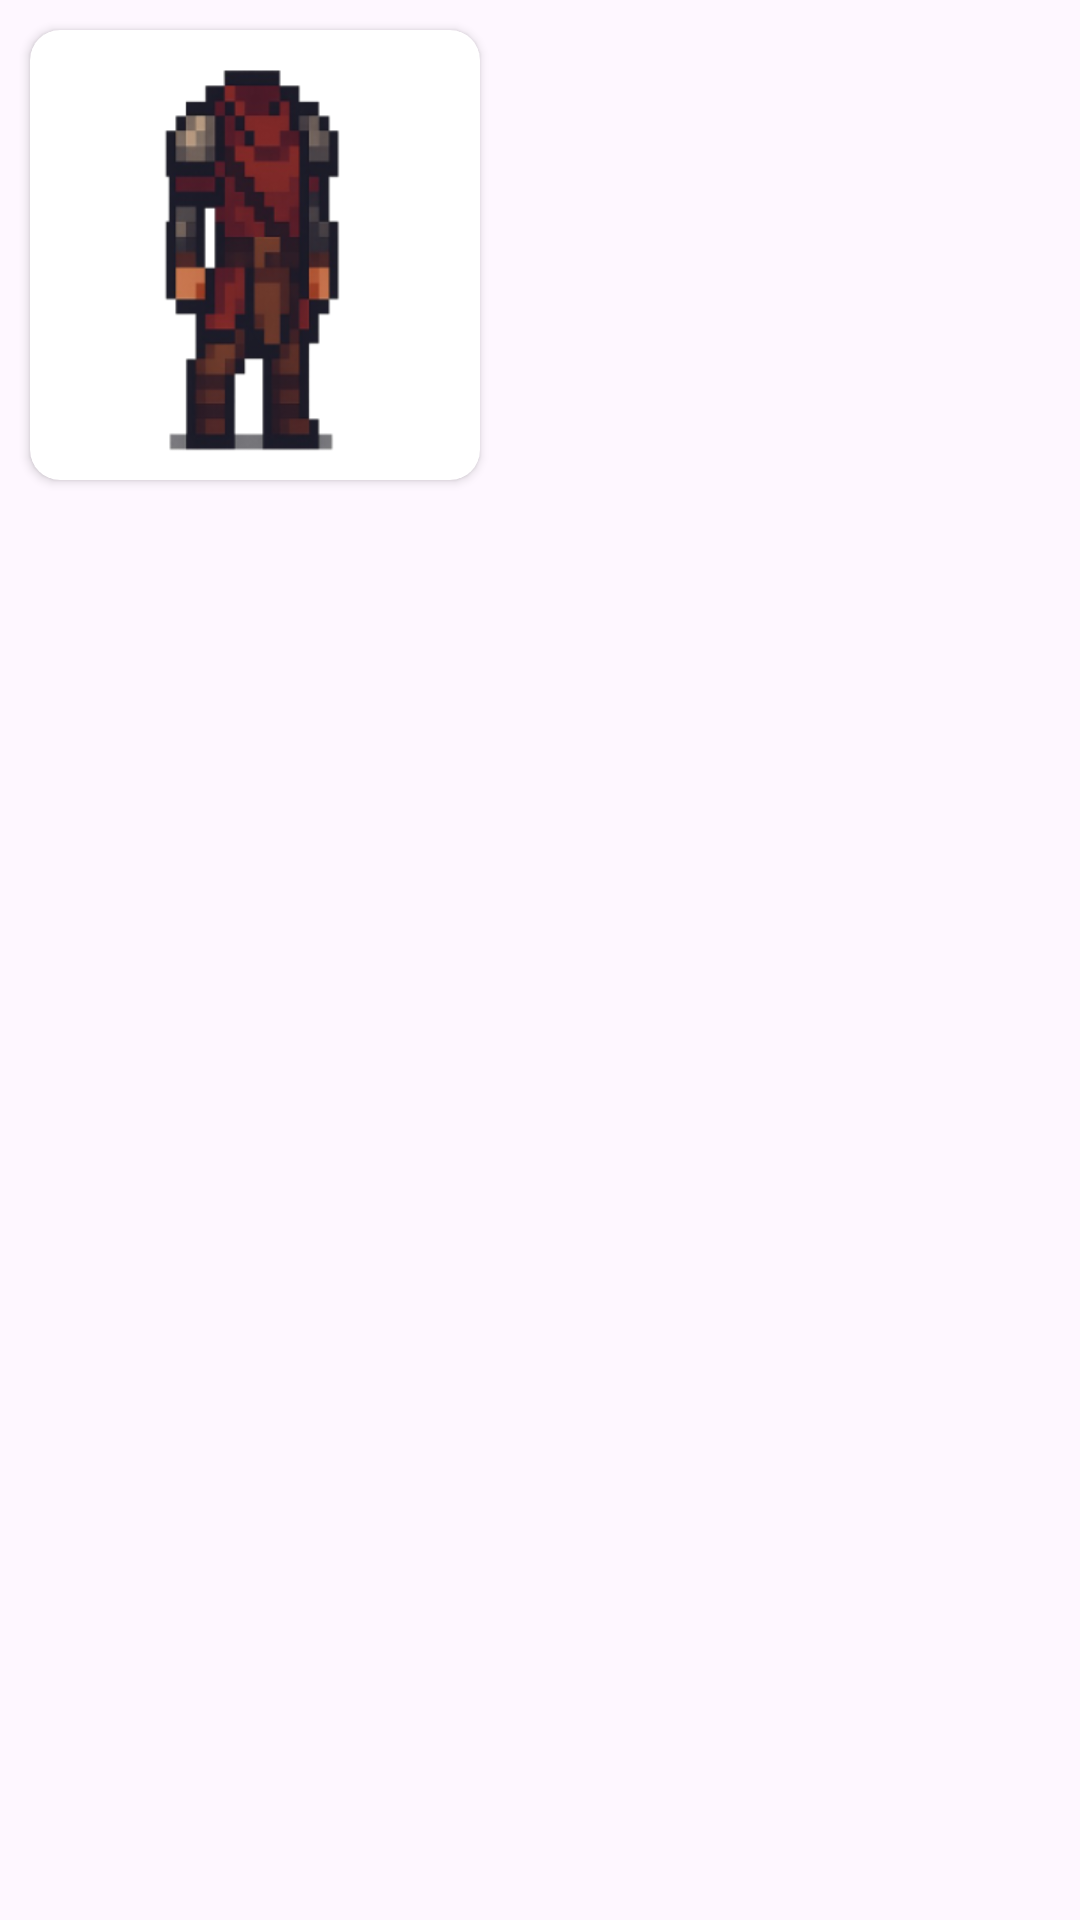

Here is an Android app screen rendered from its layout file. Give the layout XML and the strings, colors and styles it references.
<!-- AndroidManifest.xml: application theme Theme.EditCharacter -->
<!-- res/layout/character_item_card.xml -->
<?xml version="1.0" encoding="utf-8"?>
<LinearLayout xmlns:android="http://schemas.android.com/apk/res/android"
    xmlns:app="http://schemas.android.com/apk/res-auto"
    xmlns:tools="http://schemas.android.com/tools"
    android:layout_width="wrap_content"
    android:layout_height="wrap_content"
    android:orientation="vertical">

    <androidx.cardview.widget.CardView
        android:id="@+id/itemCard"
        android:layout_width="150dp"
        android:layout_height="150dp"
        android:layout_margin="10dp"
        app:cardCornerRadius="10dp">

        <androidx.constraintlayout.widget.ConstraintLayout
            android:layout_width="match_parent"
            android:layout_height="match_parent">

            <ImageView
                android:id="@+id/imageView"
                android:layout_width="wrap_content"
                android:layout_height="wrap_content"
                android:layout_marginStart="8dp"
                android:layout_marginTop="8dp"
                android:layout_marginEnd="8dp"
                android:layout_marginBottom="8dp"
                app:layout_constraintBottom_toBottomOf="parent"
                app:layout_constraintEnd_toEndOf="parent"
                app:layout_constraintStart_toStartOf="parent"
                app:layout_constraintTop_toTopOf="parent"
                app:srcCompat="@drawable/armor1" />
        </androidx.constraintlayout.widget.ConstraintLayout>
    </androidx.cardview.widget.CardView>
</LinearLayout>
<!-- resources referenced by this layout -->
<resources>
  <!-- drawable armor1: png bitmap (drawable, 33691 bytes) -->
  <style name="Theme.EditCharacter" parent="Base.Theme.EditCharacter" />
  <style name="Base.Theme.EditCharacter" parent="Theme.Material3.DayNight.NoActionBar">
          
          
      </style>
</resources>
